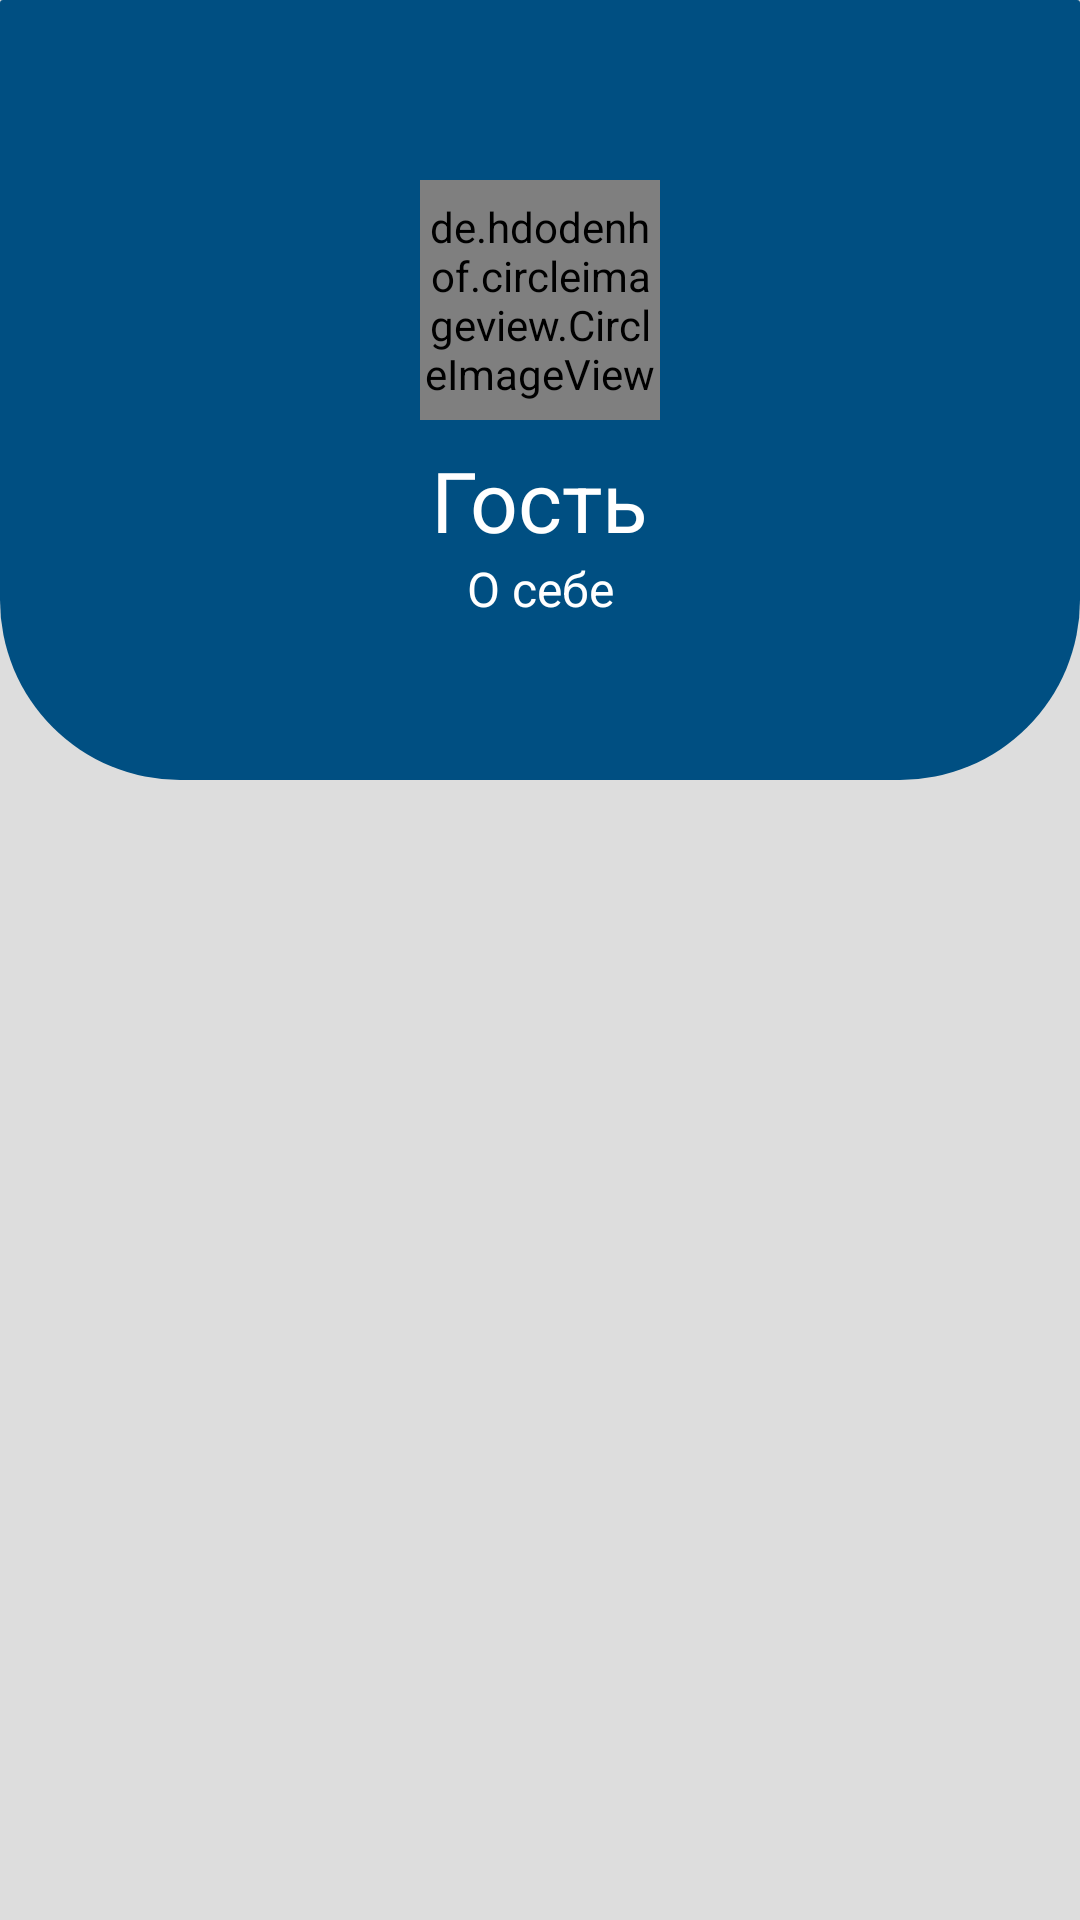

This screen was rendered from an Android layout file. Write that file and the resources it references.
<!-- AndroidManifest.xml: application theme Theme.GeekMedia -->
<!-- res/layout/fragment_profile.xml -->
<?xml version="1.0" encoding="utf-8"?>
<LinearLayout xmlns:android="http://schemas.android.com/apk/res/android"
    xmlns:tools="http://schemas.android.com/tools"
    android:layout_width="match_parent"
    android:layout_height="match_parent"
    android:orientation="vertical"
    xmlns:app="http://schemas.android.com/apk/res-auto"
    tools:context=".presentation.ui.profile.ProfileFragment">

    <androidx.constraintlayout.widget.ConstraintLayout
        android:layout_width="match_parent"
        android:background="@drawable/corner_radius_for_profile"
        android:layout_height="260dp">


        <de.hdodenhof.circleimageview.CircleImageView
            android:id="@+id/iv_user"
            android:layout_width="80dp"
            android:layout_height="80dp"
            android:scaleType="centerCrop"
            android:src="@drawable/user_default_image_img"
            app:civ_border_color="@color/white"
            app:civ_border_width="2.5dp"
            app:layout_constraintBottom_toBottomOf="parent"
            app:layout_constraintEnd_toEndOf="parent"
            app:layout_constraintStart_toStartOf="parent"
            app:layout_constraintTop_toTopOf="parent"
            android:layout_marginBottom="60dp"/>

        <TextView
            android:id="@+id/tv_user_name"
            android:layout_width="wrap_content"
            android:layout_height="wrap_content"
            android:text="@string/guest"
            android:textSize="28sp"
            android:textColor="@color/white"
            app:layout_constraintEnd_toEndOf="@+id/iv_user"
            app:layout_constraintStart_toStartOf="@+id/iv_user"
            app:layout_constraintTop_toBottomOf="@+id/iv_user"
            android:layout_marginTop="8dp"/>

        <TextView
            android:id="@+id/tv_user_bio"
            android:layout_width="wrap_content"
            android:layout_height="wrap_content"
            android:text="@string/about_self"
            android:textColor="@color/white"
            android:textSize="16sp"
            app:layout_constraintEnd_toEndOf="@+id/tv_user_name"
            app:layout_constraintStart_toStartOf="@+id/tv_user_name"
            app:layout_constraintTop_toBottomOf="@+id/tv_user_name" />

    </androidx.constraintlayout.widget.ConstraintLayout>



</LinearLayout>
<!-- resources referenced by this layout -->
<resources>
  <color name="white">#FFFFFFFF</color>
  <!-- drawable corner_radius_for_profile (drawable) -->
  <?xml version="1.0" encoding="utf-8"?>
  <shape xmlns:android="http://schemas.android.com/apk/res/android">
      <solid android:color="@color/main_blue"/>
  
      <stroke android:width="0dp"
          android:color="#FFFFFF" />
  
      <padding android:left="1dp"
          android:top="1dp"
          android:right="1dp"
          android:bottom="1dp" />
  
      <corners android:radius="1dp"
          android:bottomRightRadius="60dp"
          android:bottomLeftRadius="60dp"
  />
  </shape>
  <!-- drawable user_default_image_img (drawable) -->
  <vector android:height="24dp" android:tint="#686EB3"
      android:viewportHeight="24" android:viewportWidth="24"
      android:width="24dp" xmlns:android="http://schemas.android.com/apk/res/android">
      <path android:fillColor="@android:color/white" android:pathData="M15,12c2.21,0 4,-1.79 4,-4s-1.79,-4 -4,-4 -4,1.79 -4,4 1.79,4 4,4zM6,10L6,7L4,7v3L1,10v2h3v3h2v-3h3v-2L6,10zM15,14c-2.67,0 -8,1.34 -8,4v2h16v-2c0,-2.66 -5.33,-4 -8,-4z"/>
  </vector>
  <string name="about_self">О себе</string>
  <string name="guest">Гость</string>
  <style name="Theme.GeekMedia" parent="Theme.MaterialComponents.DayNight.DarkActionBar">
          
          <item name="colorPrimary">@color/main_blue</item>
          <item name="colorPrimaryVariant">@color/purple_700</item>
          <item name="colorOnPrimary">@color/white</item>
          
          <item name="colorSecondary">@color/teal_200</item>
          <item name="colorSecondaryVariant">@color/teal_700</item>
          <item name="colorOnSecondary">@color/black</item>
          
          <item name="android:statusBarColor">@color/white</item>
          
          <item name="android:windowLightStatusBar">true</item>
          <item name="android:colorBackground">@color/very_light_grey</item>
      </style>
  <color name="main_blue">#004F82</color>
  <color name="purple_700">#FF3700B3</color>
  <color name="teal_200">#FF03DAC5</color>
  <color name="teal_700">#FF018786</color>
  <color name="black">#FF000000</color>
  <color name="very_light_grey">#DDDDDD</color>
</resources>
